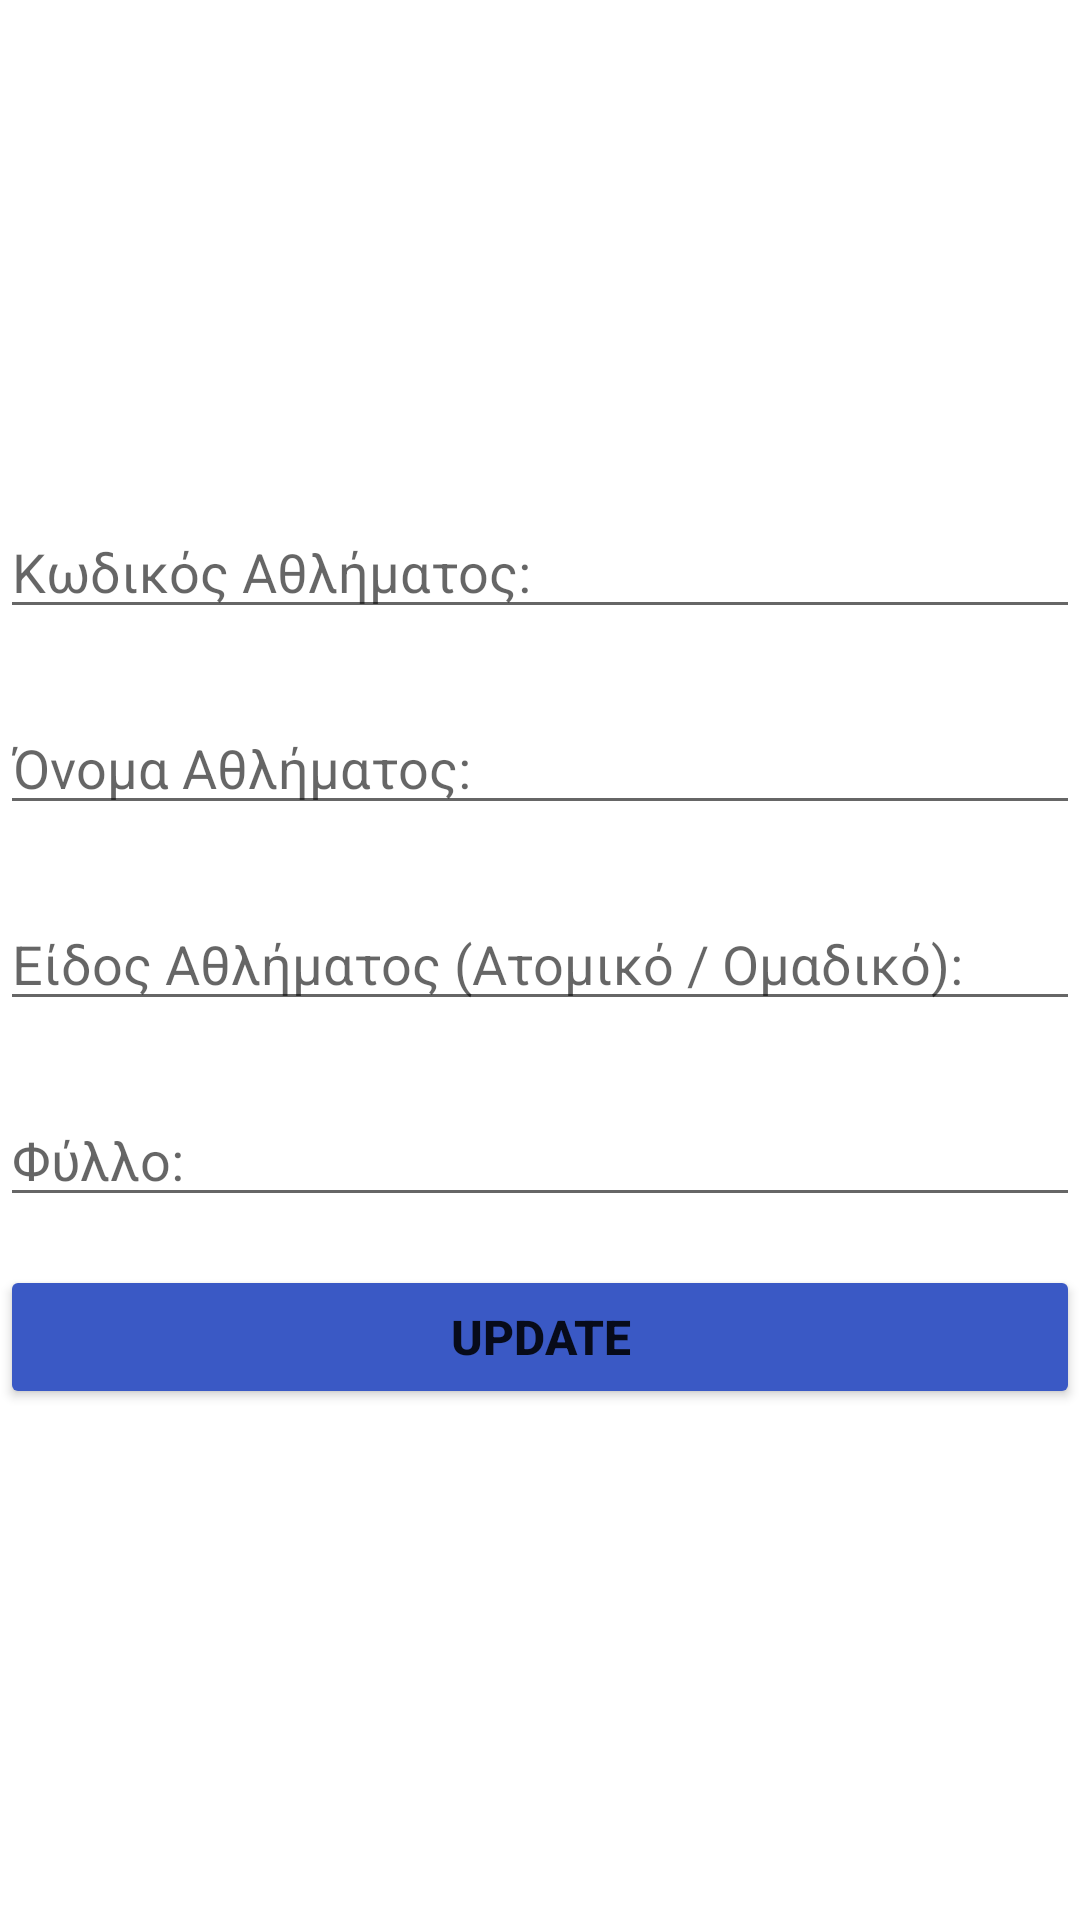

The Android layout XML behind this screen, and the referenced resources:
<!-- AndroidManifest.xml: application theme Theme.Drawer_test -->
<!-- res/layout/fragment_update.xml -->
<?xml version="1.0" encoding="utf-8"?>
<androidx.constraintlayout.widget.ConstraintLayout xmlns:android="http://schemas.android.com/apk/res/android"
    xmlns:app="http://schemas.android.com/apk/res-auto"
    xmlns:tools="http://schemas.android.com/tools"
    android:id="@+id/update_fragment_athlima"
    android:layout_width="match_parent"
    android:layout_height="match_parent"
    tools:context=".UpdateFragment">

    


    <TextView
        android:id="@+id/textView7"
        android:layout_width="match_parent"
        android:layout_height="wrap_content"
        android:layout_marginTop="80dp"
        android:text="ΕΝΗΜΕΡΩΣΗ ΑΘΛΗΜΑΤΟΣ"
        android:textAlignment="center"
        android:textColor="@color/white"
        android:textSize="30dp"
        android:textStyle="italic"
        app:layout_constraintEnd_toEndOf="parent"
        app:layout_constraintHorizontal_bias="0.0"
        app:layout_constraintStart_toStartOf="parent"
        app:layout_constraintTop_toTopOf="parent" />

    <EditText
        android:id="@+id/kwdikos_up_athlima"
        android:layout_width="match_parent"
        android:layout_height="wrap_content"

        android:layout_marginTop="48dp"
        android:hint="Κωδικός Αθλήματος:"
        app:layout_constraintEnd_toEndOf="parent"
        app:layout_constraintStart_toStartOf="parent"
        app:layout_constraintTop_toBottomOf="@+id/textView7" />

    <EditText
        android:id="@+id/onoma_up_athlima"
        android:layout_width="match_parent"
        android:layout_height="wrap_content"

        android:layout_marginTop="24dp"
        android:hint="Όνομα Αθλήματος:"
        app:layout_constraintEnd_toEndOf="parent"
        app:layout_constraintStart_toStartOf="parent"
        app:layout_constraintTop_toBottomOf="@+id/kwdikos_up_athlima" />

    <EditText
        android:id="@+id/eidos_up_athlima"
        android:layout_width="match_parent"
        android:layout_height="wrap_content"

        android:layout_marginTop="24dp"
        android:hint="Είδος Αθλήματος (Ατομικό / Ομαδικό):"
        app:layout_constraintEnd_toEndOf="parent"
        app:layout_constraintStart_toStartOf="parent"
        app:layout_constraintTop_toBottomOf="@+id/onoma_up_athlima" />

    <EditText
        android:id="@+id/fullo_up_athlima"
        android:layout_width="match_parent"
        android:layout_height="wrap_content"

        android:layout_marginTop="24dp"
        android:hint="Φύλλο:"
        app:layout_constraintEnd_toEndOf="parent"
        app:layout_constraintHorizontal_bias="0.516"
        app:layout_constraintStart_toStartOf="parent"
        app:layout_constraintTop_toBottomOf="@+id/eidos_up_athlima" />

    <Button
        android:id="@+id/updatebt_athlima"
        android:layout_width="match_parent"
        android:layout_height="wrap_content"

        android:layout_marginTop="16dp"
        android:backgroundTint="@color/mple"
        android:text="UPDATE"
        android:textSize="16dp"
        android:textStyle="bold"
        app:layout_constraintEnd_toEndOf="parent"
        app:layout_constraintStart_toStartOf="parent"
        app:layout_constraintTop_toBottomOf="@+id/fullo_up_athlima" />


</androidx.constraintlayout.widget.ConstraintLayout>
<!-- resources referenced by this layout -->
<resources>
  <color name="mple">#3A59C5</color>
  <color name="white">#FFFFFFFF</color>
  <style name="Theme.Drawer_test" parent="Theme.MaterialComponents.DayNight.NoActionBar">
          
          <item name="colorPrimary">@color/mple</item>
          <item name="colorPrimaryVariant">@color/purple_700</item>
          <item name="colorOnPrimary">@color/white</item>
          
          <item name="colorSecondary">@color/teal_200</item>
          <item name="colorSecondaryVariant">@color/teal_200</item>
          <item name="colorOnSecondary">@color/white</item>
          
          <item name="android:statusBarColor" tools:targetApi="l">@color/black</item>
          
      </style>
  <color name="purple_700">#FF3700B3</color>
  <color name="teal_200">#FF03DAC5</color>
  <color name="black">#FF000000</color>
</resources>
